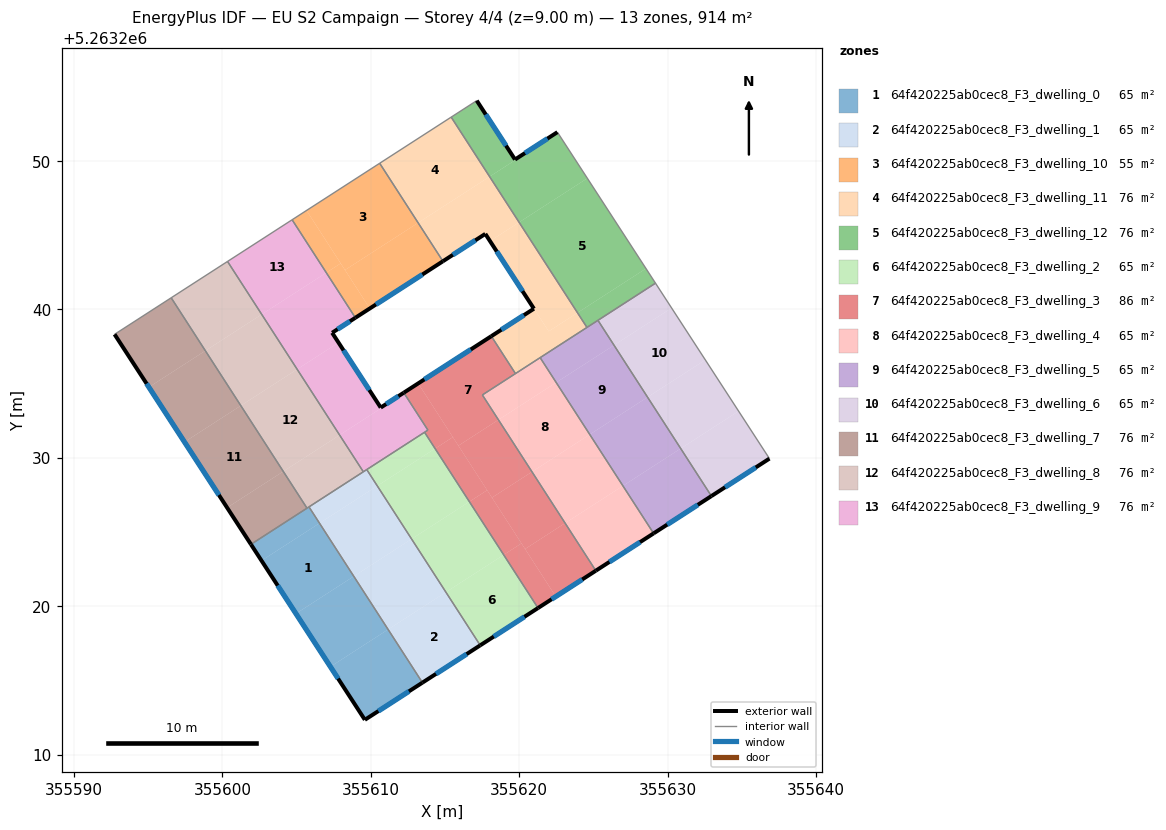
=== STOREY PLAN SPEC (per zone: floor XY polygon, exterior-wall plan segments, windows/doors) ===
zone 1: 64f420225ab0cec8_F3_dwelling_0  (65.3 m²)
  floor: (355606.54, 5263225.60) (355608.85, 5263222.02) (355604.96, 5263219.50) (355602.64, 5263223.08)
  floor: (355608.85, 5263222.02) (355611.17, 5263218.44) (355607.28, 5263215.93) (355604.96, 5263219.50)
  floor: (355605.84, 5263226.70) (355606.54, 5263225.60) (355602.64, 5263223.08) (355601.93, 5263224.17)
  floor: (355611.17, 5263218.44) (355613.48, 5263214.86) (355609.60, 5263212.35) (355607.28, 5263215.93)
  exterior wall: (355609.60, 5263212.35) – (355613.48, 5263214.86)  [4.6 m]
    window: (355610.51, 5263212.94) – (355612.57, 5263214.27)  [3.9 m²]
  exterior wall: (355601.92, 5263224.17) – (355609.60, 5263212.35)  [14.1 m]
    window: (355603.73, 5263221.40) – (355607.80, 5263215.13)  [11.9 m²]
  interior walls: 3
zone 2: 64f420225ab0cec8_F3_dwelling_1  (65.3 m²)
  floor: (355615.06, 5263220.95) (355617.37, 5263217.37) (355613.48, 5263214.86) (355611.17, 5263218.44)
  floor: (355612.75, 5263224.53) (355615.06, 5263220.95) (355611.17, 5263218.44) (355608.85, 5263222.02)
  floor: (355610.44, 5263228.11) (355612.75, 5263224.53) (355608.85, 5263222.02) (355606.54, 5263225.60)
  floor: (355609.73, 5263229.21) (355610.44, 5263228.11) (355606.54, 5263225.60) (355605.84, 5263226.70)
  exterior wall: (355613.48, 5263214.86) – (355617.37, 5263217.37)  [4.6 m]
    window: (355614.39, 5263215.45) – (355616.46, 5263216.78)  [3.9 m²]
  interior walls: 4
zone 3: 64f420225ab0cec8_F3_dwelling_10  (55.2 m²)
  floor: (355610.60, 5263249.85) (355613.19, 5263245.84) (355608.26, 5263242.66) (355605.67, 5263246.67)
  floor: (355613.19, 5263245.84) (355614.86, 5263243.25) (355609.93, 5263240.07) (355608.26, 5263242.66)
  floor: (355605.67, 5263246.67) (355607.97, 5263243.10) (355607.00, 5263242.48) (355604.70, 5263246.04)
  floor: (355607.97, 5263243.10) (355609.93, 5263240.07) (355608.96, 5263239.44) (355607.00, 5263242.48)
  exterior wall: (355608.96, 5263239.44) – (355614.86, 5263243.25)  [7.0 m]
    window: (355610.35, 5263240.33) – (355613.48, 5263242.35)  [5.9 m²]
  interior walls: 3
zone 4: 64f420225ab0cec8_F3_dwelling_11  (76.2 m²)
  floor: (355618.00, 5263248.95) (355619.99, 5263245.87) (355618.03, 5263244.60) (355617.72, 5263245.09) (355614.86, 5263243.25) (355613.19, 5263245.84)
  floor: (355615.42, 5263252.96) (355618.00, 5263248.95) (355613.19, 5263245.84) (355610.60, 5263249.85)
  floor: (355619.99, 5263245.87) (355623.93, 5263239.78) (355621.99, 5263238.53) (355618.03, 5263244.60)
  floor: (355623.93, 5263239.78) (355624.56, 5263238.79) (355619.75, 5263235.68) (355618.12, 5263238.20) (355620.99, 5263240.05) (355619.84, 5263241.82) (355621.99, 5263238.53)
  exterior wall: (355617.72, 5263245.09) – (355620.99, 5263240.05)  [6.0 m]
    window: (355618.48, 5263243.91) – (355620.22, 5263241.23)  [5.1 m²]
  exterior wall: (355614.86, 5263243.25) – (355617.72, 5263245.09)  [3.4 m]
    window: (355615.53, 5263243.68) – (355617.05, 5263244.66)  [2.9 m²]
  exterior wall: (355620.99, 5263240.05) – (355618.12, 5263238.20)  [3.4 m]
    window: (355620.32, 5263239.61) – (355618.79, 5263238.63)  [2.9 m²]
  interior walls: 6
zone 5: 64f420225ab0cec8_F3_dwelling_12  (76.2 m²)
  floor: (355624.59, 5263248.84) (355628.54, 5263242.75) (355623.93, 5263239.78) (355619.99, 5263245.87)
  floor: (355622.57, 5263251.94) (355624.54, 5263248.92) (355624.59, 5263248.84) (355619.99, 5263245.87) (355618.00, 5263248.95) (355619.74, 5263250.07) (355619.72, 5263250.10)
  floor: (355617.14, 5263254.07) (355619.72, 5263250.10) (355619.73, 5263250.06) (355618.00, 5263248.95) (355615.42, 5263252.96)
  floor: (355628.54, 5263242.75) (355629.18, 5263241.77) (355624.56, 5263238.79) (355623.93, 5263239.78)
  exterior wall: (355619.72, 5263250.10) – (355617.14, 5263254.07)  [4.7 m]
    window: (355619.11, 5263251.03) – (355617.74, 5263253.14)  [4.0 m²]
  exterior wall: (355622.57, 5263251.94) – (355619.72, 5263250.10)  [3.4 m]
    window: (355621.90, 5263251.51) – (355620.39, 5263250.53)  [2.9 m²]
  interior walls: 5
zone 6: 64f420225ab0cec8_F3_dwelling_2  (65.3 m²)
  floor: (355616.64, 5263227.05) (355618.95, 5263223.47) (355615.06, 5263220.95) (355612.75, 5263224.53)
  floor: (355618.95, 5263223.47) (355621.27, 5263219.88) (355617.37, 5263217.37) (355615.06, 5263220.95)
  floor: (355614.33, 5263230.62) (355616.64, 5263227.05) (355612.75, 5263224.53) (355610.44, 5263228.11)
  floor: (355613.62, 5263231.72) (355614.33, 5263230.62) (355610.44, 5263228.11) (355609.73, 5263229.21)
  exterior wall: (355617.37, 5263217.37) – (355621.27, 5263219.88)  [4.6 m]
    window: (355618.29, 5263217.96) – (355620.35, 5263219.29)  [3.9 m²]
  interior walls: 3
zone 7: 64f420225ab0cec8_F3_dwelling_3  (86.4 m²)
  floor: (355618.12, 5263238.20) (355619.75, 5263235.68) (355617.52, 5263234.24) (355618.60, 5263232.56) (355615.90, 5263230.82) (355613.19, 5263235.02)
  floor: (355618.60, 5263232.56) (355620.86, 5263229.06) (355618.16, 5263227.32) (355615.90, 5263230.82)
  floor: (355620.86, 5263229.06) (355623.09, 5263225.60) (355620.40, 5263223.86) (355618.16, 5263227.32)
  floor: (355623.09, 5263225.60) (355625.16, 5263222.40) (355622.46, 5263220.66) (355620.40, 5263223.86)
  floor: (355617.84, 5263227.82) (355620.15, 5263224.24) (355618.95, 5263223.47) (355616.64, 5263227.05)
  floor: (355615.53, 5263231.40) (355617.84, 5263227.82) (355616.64, 5263227.05) (355614.33, 5263230.62)
  floor: (355625.16, 5263222.40) (355621.27, 5263219.88) (355618.95, 5263223.47) (355620.15, 5263224.24) (355622.46, 5263220.66)
  floor: (355613.19, 5263235.02) (355615.53, 5263231.40) (355614.33, 5263230.62) (355613.62, 5263231.72) (355613.85, 5263231.87) (355612.22, 5263234.39)
  exterior wall: (355618.12, 5263238.20) – (355612.22, 5263234.39)  [7.0 m]
    window: (355616.74, 5263237.30) – (355613.61, 5263235.28)  [5.9 m²]
  exterior wall: (355621.27, 5263219.88) – (355625.16, 5263222.40)  [4.6 m]
    window: (355622.18, 5263220.47) – (355624.25, 5263221.81)  [3.9 m²]
  interior walls: 6
zone 8: 64f420225ab0cec8_F3_dwelling_4  (65.3 m²)
  floor: (355622.49, 5263235.08) (355624.75, 5263231.57) (355620.86, 5263229.06) (355618.60, 5263232.56)
  floor: (355624.75, 5263231.57) (355626.98, 5263228.12) (355623.09, 5263225.60) (355620.86, 5263229.06)
  floor: (355621.41, 5263236.75) (355622.49, 5263235.08) (355618.60, 5263232.56) (355617.52, 5263234.24)
  floor: (355626.98, 5263228.12) (355629.05, 5263224.91) (355625.16, 5263222.40) (355623.09, 5263225.60)
  exterior wall: (355625.16, 5263222.40) – (355629.05, 5263224.91)  [4.6 m]
    window: (355626.07, 5263222.99) – (355628.14, 5263224.32)  [3.9 m²]
  interior walls: 4
zone 9: 64f420225ab0cec8_F3_dwelling_5  (65.3 m²)
  floor: (355628.65, 5263234.09) (355630.88, 5263230.63) (355626.98, 5263228.12) (355624.75, 5263231.57)
  floor: (355630.88, 5263230.63) (355632.95, 5263227.43) (355629.05, 5263224.91) (355626.98, 5263228.12)
  floor: (355626.39, 5263237.59) (355628.65, 5263234.09) (355624.75, 5263231.57) (355622.49, 5263235.08)
  floor: (355625.30, 5263239.27) (355626.39, 5263237.59) (355622.49, 5263235.08) (355621.41, 5263236.75)
  exterior wall: (355629.05, 5263224.91) – (355632.95, 5263227.43)  [4.6 m]
    window: (355629.97, 5263225.50) – (355632.03, 5263226.84)  [3.9 m²]
  interior walls: 4
zone 10: 64f420225ab0cec8_F3_dwelling_6  (65.3 m²)
  floor: (355634.78, 5263233.15) (355636.86, 5263229.95) (355632.95, 5263227.43) (355630.88, 5263230.63)
  floor: (355630.27, 5263240.10) (355632.54, 5263236.60) (355628.65, 5263234.09) (355626.39, 5263237.59)
  floor: (355632.54, 5263236.60) (355634.78, 5263233.15) (355630.88, 5263230.63) (355628.65, 5263234.09)
  floor: (355629.18, 5263241.77) (355630.27, 5263240.10) (355626.39, 5263237.59) (355625.30, 5263239.27)
  exterior wall: (355632.95, 5263227.43) – (355636.86, 5263229.95)  [4.7 m]
    window: (355633.87, 5263228.02) – (355635.94, 5263229.36)  [3.9 m²]
  interior walls: 3
zone 11: 64f420225ab0cec8_F3_dwelling_7  (76.2 m²)
  floor: (355598.86, 5263237.22) (355601.24, 5263233.52) (355597.45, 5263231.07) (355595.05, 5263234.76)
  floor: (355601.24, 5263233.52) (355604.10, 5263229.09) (355600.32, 5263226.64) (355597.45, 5263231.07)
  floor: (355596.55, 5263240.78) (355598.86, 5263237.22) (355595.05, 5263234.76) (355592.74, 5263238.32)
  floor: (355604.10, 5263229.09) (355605.70, 5263226.61) (355601.93, 5263224.17) (355600.32, 5263226.64)
  exterior wall: (355592.74, 5263238.32) – (355601.92, 5263224.17)  [16.9 m]
    window: (355594.90, 5263235.00) – (355599.77, 5263227.50)  [14.2 m²]
  interior walls: 3
zone 12: 64f420225ab0cec8_F3_dwelling_8  (76.2 m²)
  floor: (355605.04, 5263235.97) (355607.90, 5263231.54) (355604.10, 5263229.09) (355601.24, 5263233.52)
  floor: (355600.35, 5263243.23) (355602.65, 5263239.67) (355598.86, 5263237.22) (355596.55, 5263240.78)
  floor: (355602.65, 5263239.67) (355605.04, 5263235.97) (355601.24, 5263233.52) (355598.86, 5263237.22)
  floor: (355607.90, 5263231.54) (355609.50, 5263229.06) (355605.70, 5263226.61) (355604.10, 5263229.09)
  interior walls: 5
zone 13: 64f420225ab0cec8_F3_dwelling_9  (76.2 m²)
  floor: (355612.22, 5263234.39) (355613.85, 5263231.87) (355609.50, 5263229.06) (355607.90, 5263231.54) (355610.70, 5263233.34) (355610.67, 5263233.39)
  floor: (355604.70, 5263246.04) (355607.00, 5263242.48) (355602.65, 5263239.67) (355600.35, 5263243.23)
  floor: (355607.83, 5263237.77) (355610.67, 5263233.39) (355610.69, 5263233.34) (355607.90, 5263231.54) (355605.04, 5263235.97)
  floor: (355607.00, 5263242.48) (355608.96, 5263239.44) (355607.40, 5263238.43) (355607.83, 5263237.77) (355605.04, 5263235.97) (355602.65, 5263239.67)
  exterior wall: (355607.40, 5263238.43) – (355608.96, 5263239.44)  [1.9 m]
    window: (355607.76, 5263238.67) – (355608.59, 5263239.20)  [1.6 m²]
  exterior wall: (355610.67, 5263233.39) – (355607.40, 5263238.43)  [6.0 m]
    window: (355609.90, 5263234.57) – (355608.16, 5263237.24)  [5.1 m²]
  exterior wall: (355612.22, 5263234.39) – (355610.67, 5263233.39)  [1.8 m]
    window: (355611.86, 5263234.15) – (355611.03, 5263233.62)  [1.6 m²]
  interior walls: 7

=== DERIVED (storey summary) ===
Building: EU S2 Campaign
Storey: 4 of 4  (floor level z = 9.00 m)
Storey gross floor area: 914.4 m²
Zones on this storey: 13
  - 64f420225ab0cec8_F3_dwelling_0: floor 65.3 m²; exterior wall 18.7 m (56.1 m²); 2 window(s) 15.8 m²; WWR 28.1%
  - 64f420225ab0cec8_F3_dwelling_1: floor 65.3 m²; exterior wall 4.6 m (13.9 m²); 1 window(s) 3.9 m²; WWR 28.1%
  - 64f420225ab0cec8_F3_dwelling_10: floor 55.2 m²; exterior wall 7.0 m (21.1 m²); 1 window(s) 5.9 m²; WWR 28.1%
  - 64f420225ab0cec8_F3_dwelling_11: floor 76.2 m²; exterior wall 12.8 m (38.5 m²); 3 window(s) 10.8 m²; WWR 28.1%
  - 64f420225ab0cec8_F3_dwelling_12: floor 76.2 m²; exterior wall 8.1 m (24.4 m²); 2 window(s) 6.9 m²; WWR 28.1%
  - 64f420225ab0cec8_F3_dwelling_2: floor 65.3 m²; exterior wall 4.6 m (13.9 m²); 1 window(s) 3.9 m²; WWR 28.1%
  - 64f420225ab0cec8_F3_dwelling_3: floor 86.4 m²; exterior wall 11.7 m (35.0 m²); 2 window(s) 9.8 m²; WWR 28.1%
  - 64f420225ab0cec8_F3_dwelling_4: floor 65.3 m²; exterior wall 4.6 m (13.9 m²); 1 window(s) 3.9 m²; WWR 28.1%
  - 64f420225ab0cec8_F3_dwelling_5: floor 65.3 m²; exterior wall 4.6 m (13.9 m²); 1 window(s) 3.9 m²; WWR 28.1%
  - 64f420225ab0cec8_F3_dwelling_6: floor 65.3 m²; exterior wall 4.7 m (14.0 m²); 1 window(s) 3.9 m²; WWR 28.1%
  - 64f420225ab0cec8_F3_dwelling_7: floor 76.2 m²; exterior wall 16.9 m (50.6 m²); 1 window(s) 14.2 m²; WWR 28.1%
  - 64f420225ab0cec8_F3_dwelling_8: floor 76.2 m²
  - 64f420225ab0cec8_F3_dwelling_9: floor 76.2 m²; exterior wall 9.7 m (29.2 m²); 3 window(s) 8.2 m²; WWR 28.1%
Zone adjacency (shared interzone walls):
  - 64f420225ab0cec8_F3_dwelling_0 ↔ 64f420225ab0cec8_F3_dwelling_1
  - 64f420225ab0cec8_F3_dwelling_0 ↔ 64f420225ab0cec8_F3_dwelling_7
  - 64f420225ab0cec8_F3_dwelling_0 ↔ 64f420225ab0cec8_F3_dwelling_8
  - 64f420225ab0cec8_F3_dwelling_1 ↔ 64f420225ab0cec8_F3_dwelling_2
  - 64f420225ab0cec8_F3_dwelling_1 ↔ 64f420225ab0cec8_F3_dwelling_8
  - 64f420225ab0cec8_F3_dwelling_1 ↔ 64f420225ab0cec8_F3_dwelling_9
  - 64f420225ab0cec8_F3_dwelling_10 ↔ 64f420225ab0cec8_F3_dwelling_11
  - 64f420225ab0cec8_F3_dwelling_10 ↔ 64f420225ab0cec8_F3_dwelling_9
  - 64f420225ab0cec8_F3_dwelling_11 ↔ 64f420225ab0cec8_F3_dwelling_12
  - 64f420225ab0cec8_F3_dwelling_11 ↔ 64f420225ab0cec8_F3_dwelling_3
  - 64f420225ab0cec8_F3_dwelling_11 ↔ 64f420225ab0cec8_F3_dwelling_4
  - 64f420225ab0cec8_F3_dwelling_11 ↔ 64f420225ab0cec8_F3_dwelling_5
  - 64f420225ab0cec8_F3_dwelling_12 ↔ 64f420225ab0cec8_F3_dwelling_5
  - 64f420225ab0cec8_F3_dwelling_12 ↔ 64f420225ab0cec8_F3_dwelling_6
  - 64f420225ab0cec8_F3_dwelling_2 ↔ 64f420225ab0cec8_F3_dwelling_3
  - 64f420225ab0cec8_F3_dwelling_2 ↔ 64f420225ab0cec8_F3_dwelling_9
  - 64f420225ab0cec8_F3_dwelling_3 ↔ 64f420225ab0cec8_F3_dwelling_4
  - 64f420225ab0cec8_F3_dwelling_3 ↔ 64f420225ab0cec8_F3_dwelling_9
  - 64f420225ab0cec8_F3_dwelling_4 ↔ 64f420225ab0cec8_F3_dwelling_5
  - 64f420225ab0cec8_F3_dwelling_5 ↔ 64f420225ab0cec8_F3_dwelling_6
  - 64f420225ab0cec8_F3_dwelling_7 ↔ 64f420225ab0cec8_F3_dwelling_8
  - 64f420225ab0cec8_F3_dwelling_8 ↔ 64f420225ab0cec8_F3_dwelling_9